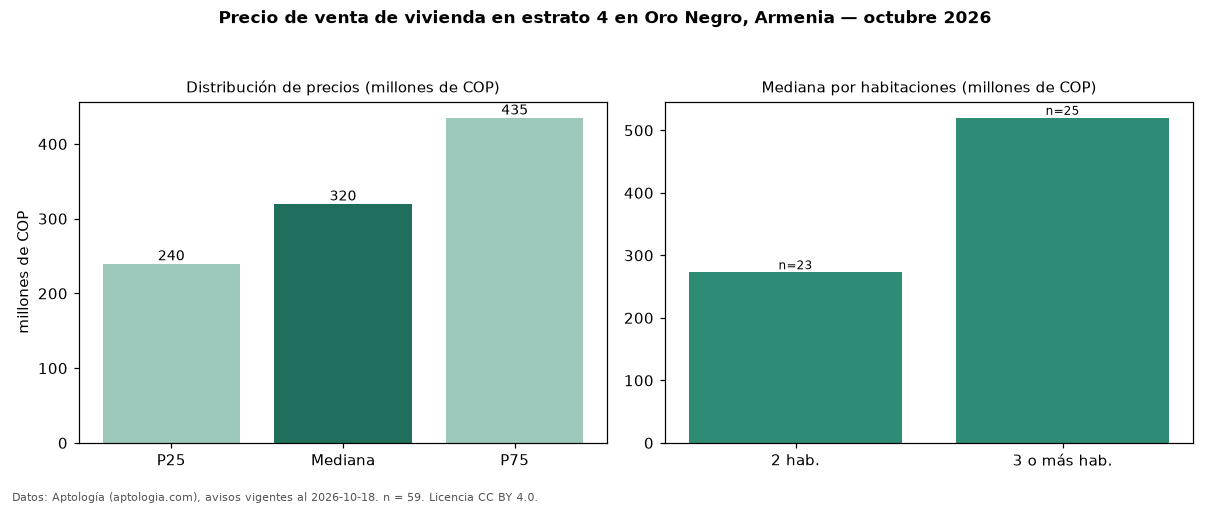

The file beside this chart, header and first rows:
seccion, metrica, valor, moneda, n
precio, p25, 240000000, COP, 59
precio, mediana, 320000000, COP, 59
precio, p75, 435000000, COP, 59
precio, minimo, 150000000, COP, 59
precio, maximo, 1050000000, COP, 59
m2, mediana_precio_m2, 5714286, COP, 59
m2, area_mediana_m2, 58.0, m2, 59
admin, mediana_admin_mes, 252500, COP, 40
banos, mediana_banos, 2.0, , 
parqueadero, pct_con_parqueadero, 92.6, %, 54
estrato, estrato_mas_frecuente, 4, , 59
habitaciones, 2, 273000000, COP, 23
habitaciones, 3+, 520000000, COP, 25
fuente, fecha_datos, 2026-10-18, , 
fuente, atribucion, https://www.aptologia.com/venta/armenia/…, , 
fuente, licencia, CC BY 4.0, , 
